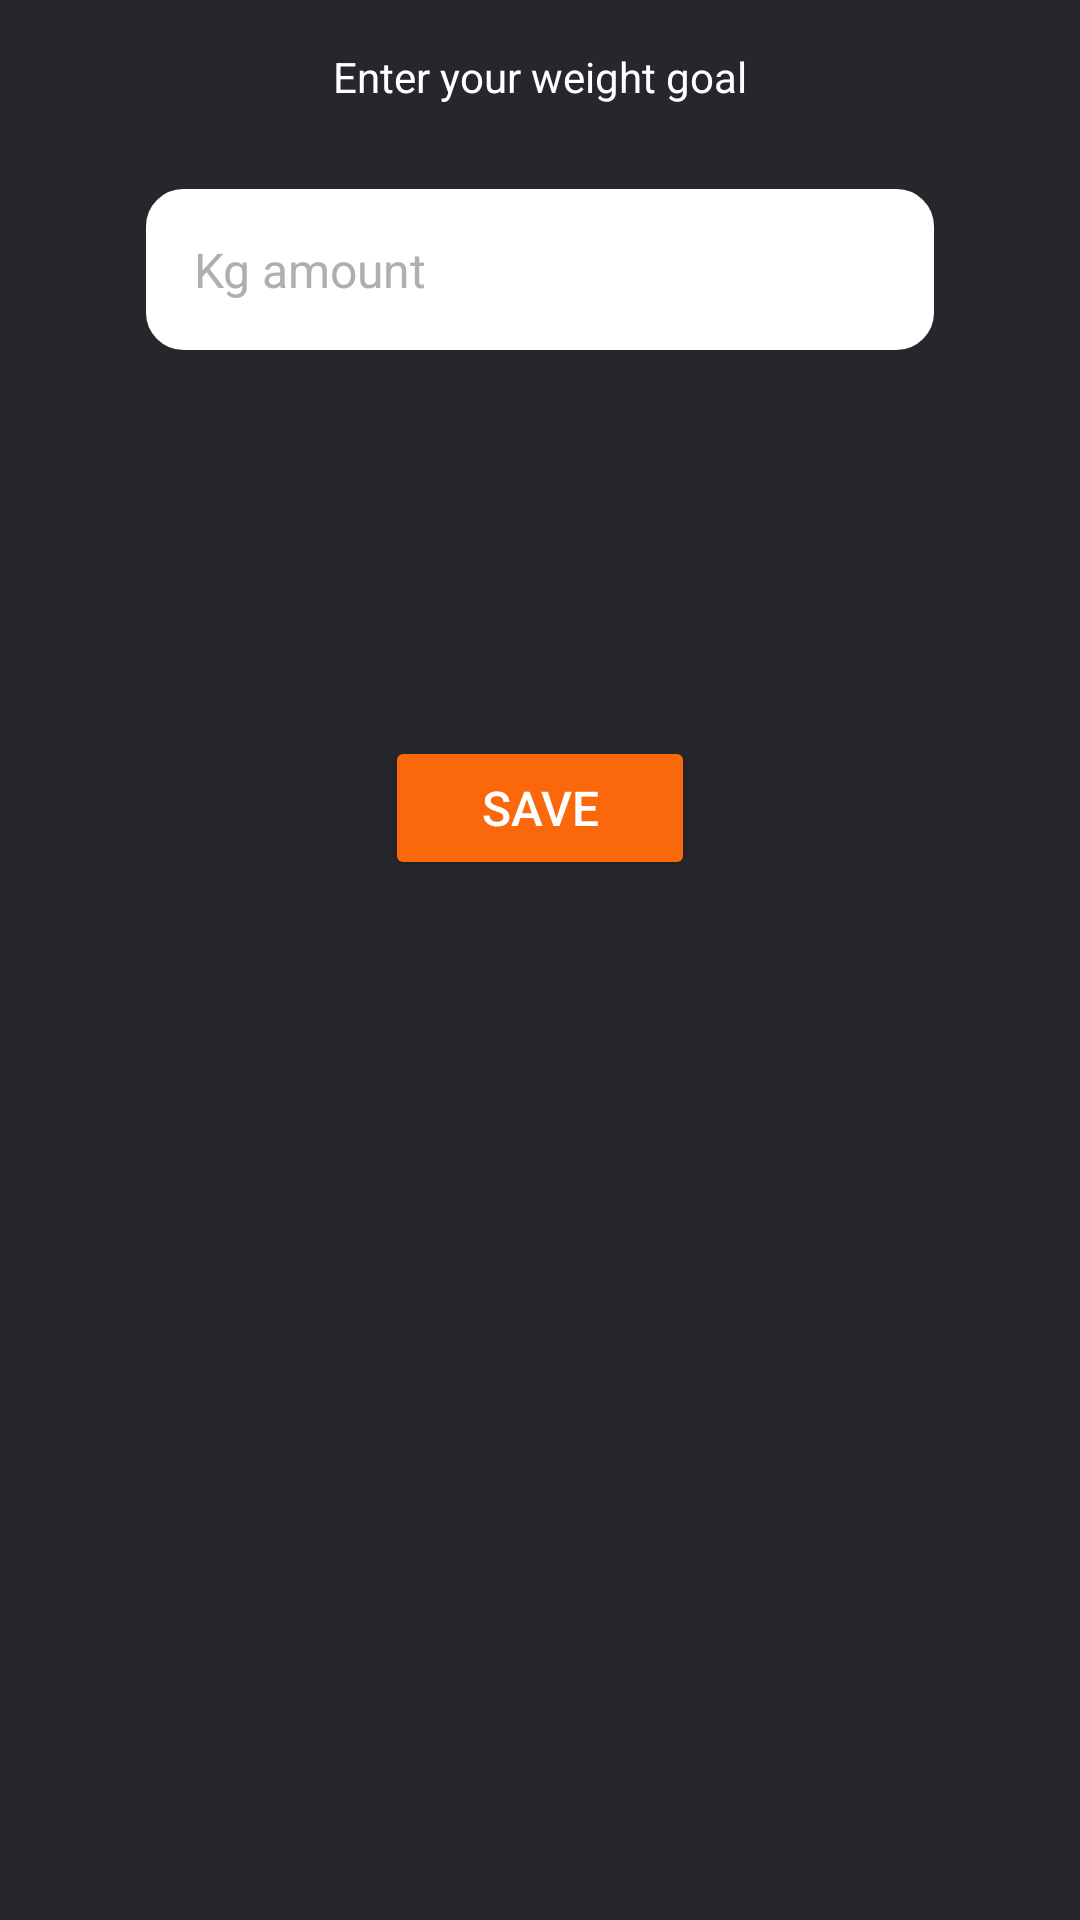

Layout XML and referenced resources for this Android screen:
<!-- AndroidManifest.xml: application theme Theme.CodiaDemo -->
<!-- res/layout/dialog_set_goal.xml -->
<?xml version="1.0" encoding="utf-8"?>
<androidx.constraintlayout.widget.ConstraintLayout
    xmlns:android="http://schemas.android.com/apk/res/android"
    xmlns:app="http://schemas.android.com/apk/res-auto"
    android:layout_width="match_parent"
    android:layout_height="wrap_content"
    android:padding="16dp"
    android:background="#27262C"
    android:theme="@style/ThemeOverlay.MaterialComponents.BottomSheetDialog">

    
    <TextView
        android:id="@+id/tvGoalLabel"
        android:layout_width="wrap_content"
        android:layout_height="wrap_content"
        android:text="Enter your weight goal"
        android:textColor="#FFFFFF"
        android:textSize="14sp"
        android:layout_marginBottom="8dp"
        app:layout_constraintTop_toTopOf="parent"
        app:layout_constraintStart_toStartOf="parent"
        app:layout_constraintEnd_toEndOf="parent" />

    

    
    <EditText
        android:id="@+id/etWeightGoal"
        android:layout_width="0dp"
        android:layout_height="wrap_content"
        android:layout_marginTop="28dp"
        android:background="@drawable/input_field_bg"
        android:hint="Kg amount"
        android:inputType="numberDecimal"
        android:padding="16dp"
        android:textColor="#000000"
        android:textColorHint="#AFAFAF"
        android:textSize="16sp"
        app:layout_constraintEnd_toEndOf="parent"
        app:layout_constraintStart_toStartOf="parent"
        app:layout_constraintTop_toBottomOf="@+id/tvGoalLabel"
        app:layout_constraintWidth_percent="0.8" />

    <Button
        android:id="@+id/btnSaveGoal"
        android:layout_width="wrap_content"
        android:layout_height="wrap_content"
        android:layout_marginTop="32dp"
        android:backgroundTint="#FB670B"
        android:paddingStart="32dp"
        android:paddingEnd="32dp"
        android:text="Save"
        android:textColor="#FFFFFF"
        android:textSize="16sp"
        app:cornerRadius="8dp"
        app:layout_constraintBottom_toBottomOf="parent"
        app:layout_constraintEnd_toEndOf="parent"
        app:layout_constraintStart_toStartOf="parent"
        app:layout_constraintTop_toBottomOf="@id/etWeightGoal"
        app:layout_constraintVertical_bias="0.226" />
</androidx.constraintlayout.widget.ConstraintLayout>
<!-- resources referenced by this layout -->
<resources>
  <!-- drawable input_field_bg (drawable) -->
  <shape xmlns:android="http://schemas.android.com/apk/res/android">
      <solid android:color="#ffff" /> 
      <corners android:radius="12dp" />
      <stroke android:color="#FFFFFF" android:width="1dp" />
  </shape>
  <style name="Theme.CodiaDemo" parent="Base.Theme.CodiaDemo" />
  <style name="Base.Theme.CodiaDemo" parent="Theme.AppCompat.Light.NoActionBar">
          
          
      </style>
</resources>
